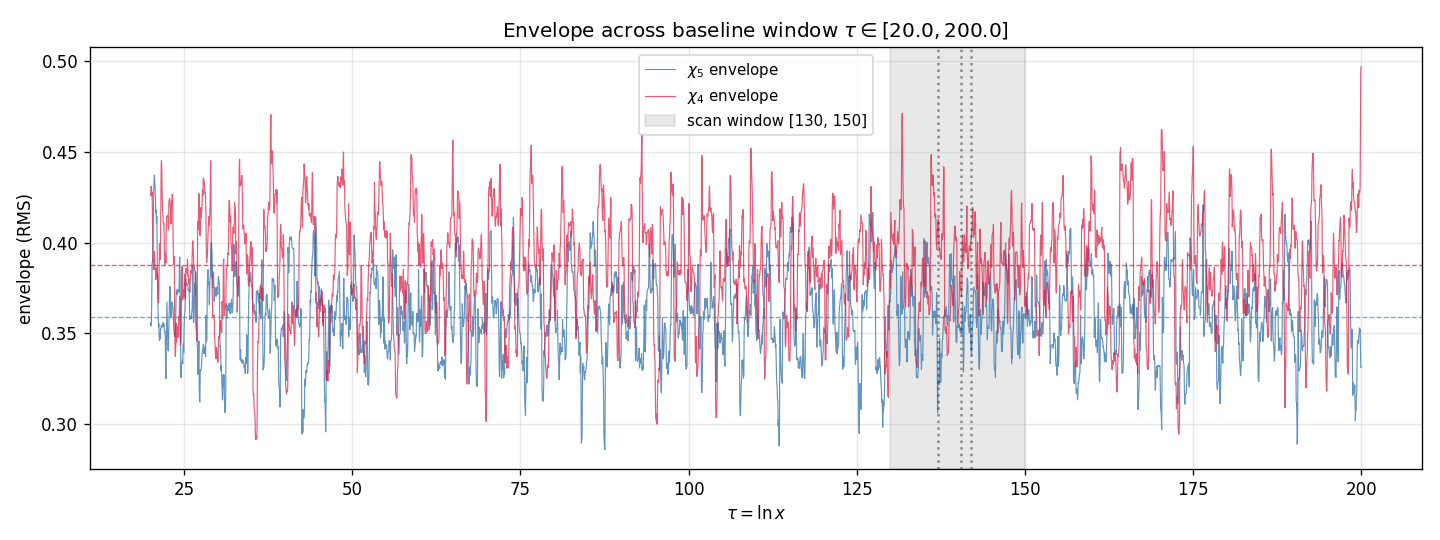

The table this chart was drawn from, first rows:
tau, B_norm_chi5, env_rms_chi5, B_norm_chi4, env_rms_chi4
20, -0.676, 0.3558, -0.241, 0.4262
20.05, -0.7914, 0.354, -0.5122, 0.4276
20.1, -0.4917, 0.3545, -0.4554, 0.431
20.15, -0.6185, 0.3552, -0.2631, 0.4302
20.2, -0.1438, 0.3752, 0.04834, 0.4258
20.25, 0.5439, 0.3888, 0.4388, 0.4279
20.3, 0.4544, 0.3892, 0.2001, 0.4122
20.35, 0.4175, 0.3923, -0.477, 0.401
20.4, 0.3789, 0.4039, -0.499, 0.3899
20.45, -0.004815, 0.4219, 0.03974, 0.3854
20.5, 0.04458, 0.4308, 0.2027, 0.3852
20.55, 0.008258, 0.4362, 0.1134, 0.3855
20.6, 0.04743, 0.4373, 0.3802, 0.3952
20.65, 0.1691, 0.4333, 0.6428, 0.3924
20.7, -0.09831, 0.43, 0.678, 0.3853
20.75, 0.0186, 0.4244, 0.7379, 0.3842
20.8, -0.06312, 0.4165, 0.2905, 0.3796
20.85, 0.1548, 0.4181, -0.4134, 0.3843
20.9, 0.2759, 0.411, -0.3062, 0.3862
20.95, -0.1021, 0.4148, -0.1812, 0.3811
21, -0.3437, 0.3966, -0.6668, 0.3818
21.05, -0.2563, 0.3824, -0.703, 0.3833
21.1, 0.1577, 0.3672, -0.3911, 0.3758
21.15, -0.3078, 0.3594, -0.2576, 0.3691
21.2, -0.791, 0.3532, 0.1269, 0.3671
21.25, -0.6557, 0.3555, 0.3959, 0.3728
21.3, -0.1115, 0.3484, 0.06572, 0.3851
21.35, 0.3278, 0.3462, -0.2953, 0.3994
21.4, 0.6379, 0.3498, -0.2291, 0.3984
21.45, 0.782, 0.347, 0.02368, 0.3907
21.5, 0.5604, 0.3525, 0.08513, 0.4003
21.55, 0.437, 0.3524, 0.2254, 0.4249
21.6, -0.2053, 0.3539, 0.5581, 0.4431
21.65, -0.02364, 0.3545, 0.3986, 0.4453
21.7, 0.2343, 0.3536, 0.01127, 0.4379
21.75, -0.1088, 0.3535, 0.06897, 0.4254
21.8, -0.149, 0.3537, 0.2236, 0.4185
21.85, -0.2747, 0.3554, 0.3852, 0.4161
21.9, -0.3755, 0.3561, 0.3598, 0.4113
21.95, -0.6093, 0.3539, -0.221, 0.4103
22, -0.1454, 0.3553, -0.5333, 0.4106
22.05, -0.04829, 0.3524, -0.3202, 0.4027
22.1, -0.3993, 0.3506, -0.1748, 0.3877
22.15, -0.1008, 0.3511, 0.05897, 0.3898
22.2, 0.4494, 0.3482, 0.08518, 0.3943
22.25, 0.2955, 0.3329, -0.4203, 0.3938
22.3, -0.2994, 0.325, -0.7577, 0.3889
22.35, 0.3804, 0.338, -0.707, 0.4086
22.4, 0.5263, 0.3545, -0.4398, 0.4144
22.45, 0.2533, 0.3674, 0.03896, 0.4145
22.5, 0.3963, 0.3585, 0.5576, 0.4146
22.55, -0.007914, 0.3476, 0.9357, 0.4144
22.6, -0.2061, 0.3418, 0.8125, 0.4151
22.65, -0.147, 0.3404, 0.4722, 0.4071
22.7, -0.03944, 0.3459, 0.3842, 0.4114
22.75, -0.07332, 0.3548, -0.1243, 0.4229
22.8, -0.08441, 0.364, -0.5553, 0.4235
22.85, -0.2285, 0.373, -0.02752, 0.4244
22.9, -0.2101, 0.3759, 0.0895, 0.4235
22.95, 0.1141, 0.3717, -0.2464, 0.4199
... 3,541 more rows
